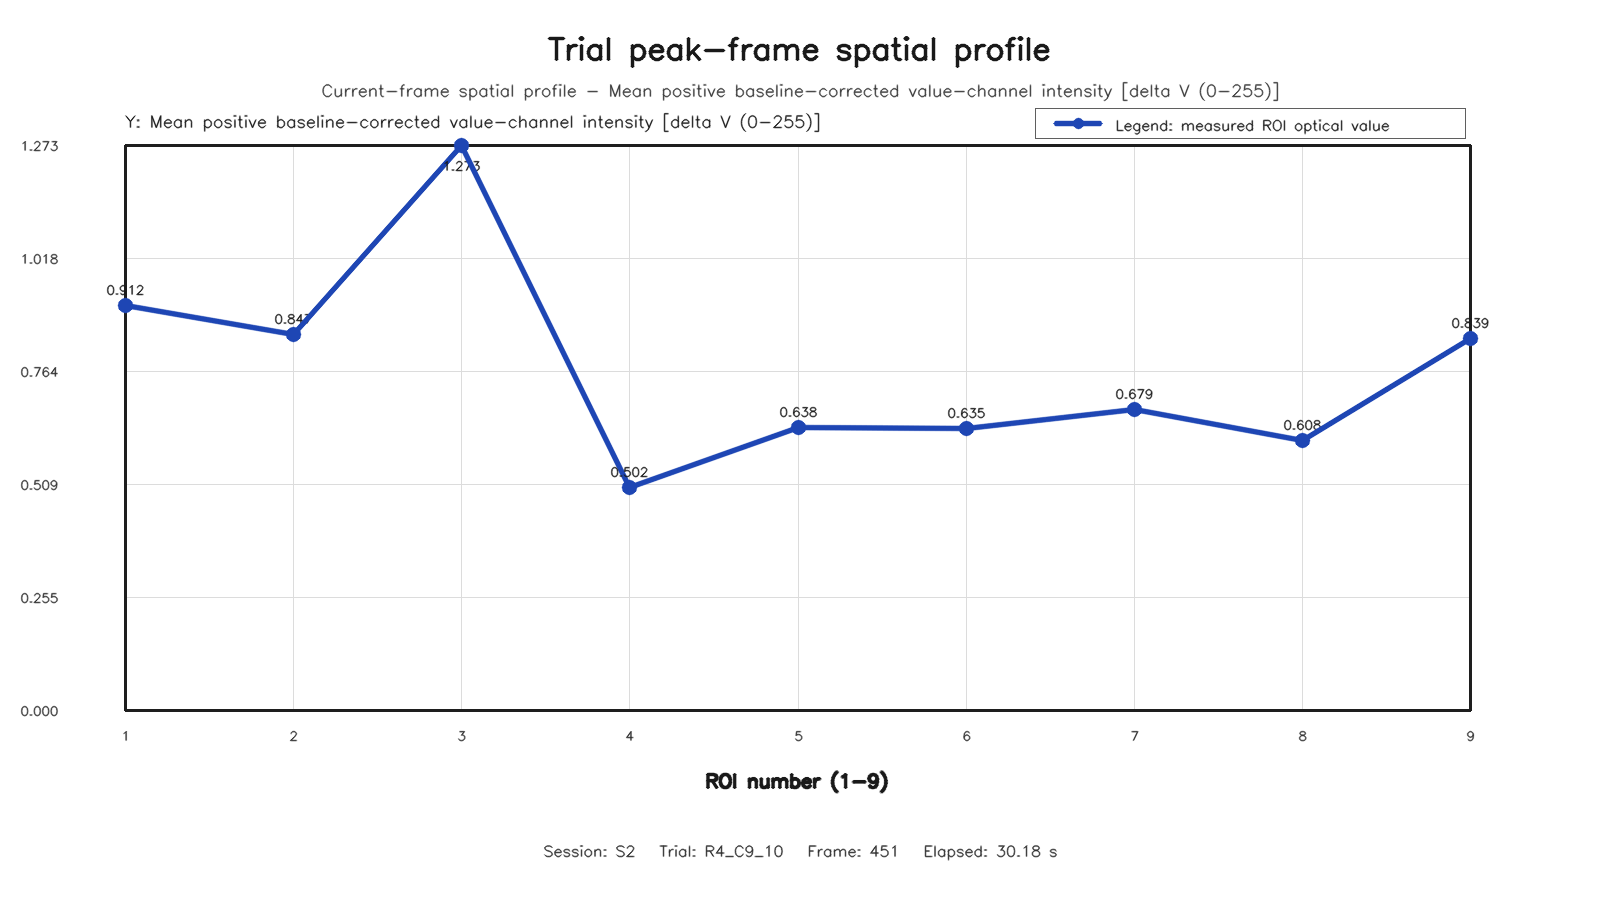

The data file committed next to this chart (first rows):
roi, row, column, value
1, 1, 1, 0.9119
2, 1, 2, 0.8474
3, 1, 3, 1.273
4, 2, 1, 0.5019
5, 2, 2, 0.6384
6, 2, 3, 0.6349
7, 3, 1, 0.6785
8, 3, 2, 0.608
9, 3, 3, 0.8386
